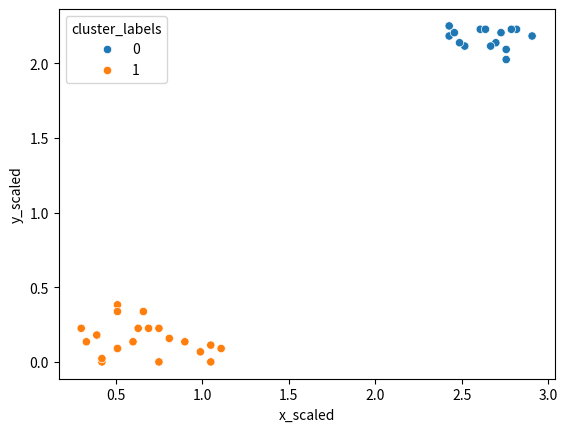

Write Python code to recreate this figure.
# Exercise 3-08: Impact of seeds on distinct clusters

import pandas as pd
from matplotlib import pyplot as plt
import seaborn as sns
from scipy.cluster.vq import whiten, kmeans, vq
from numpy import random

x = [17, 20, 35, 14, 37, 33, 14, 30, 35, 17, 11, 21, 13, 10, 81, 84, 87, 83, 90, 97, 94, 88, 89, 93, 92,
     82, 81, 92, 91, 22, 23, 25, 25, 27, 17, 17]
y = [4, 6, 0, 0, 4, 3, 1, 6, 5, 4, 6, 10, 8, 10, 97, 94, 99, 95, 95, 97, 99, 99, 94, 99, 90, 98, 100, 93,
     98, 15, 10, 0, 10, 7, 17, 15]

comic_con = pd.DataFrame({'x': x, 'y': y})

comic_con['x_scaled'] = whiten(comic_con['x'])
comic_con['y_scaled'] = whiten(comic_con['y'])

# Initialize seed
random.seed([1, 2, 1000])

# Run kmeans clustering
cluster_centers, distortion = kmeans(comic_con[['x_scaled', 'y_scaled']], 2)
comic_con['cluster_labels'], distortion_list = vq(comic_con[['x_scaled', 'y_scaled']], cluster_centers)

# Plot the scatterplot
sns.scatterplot(x='x_scaled', y='y_scaled',
                hue='cluster_labels', data = comic_con)
plt.show()
